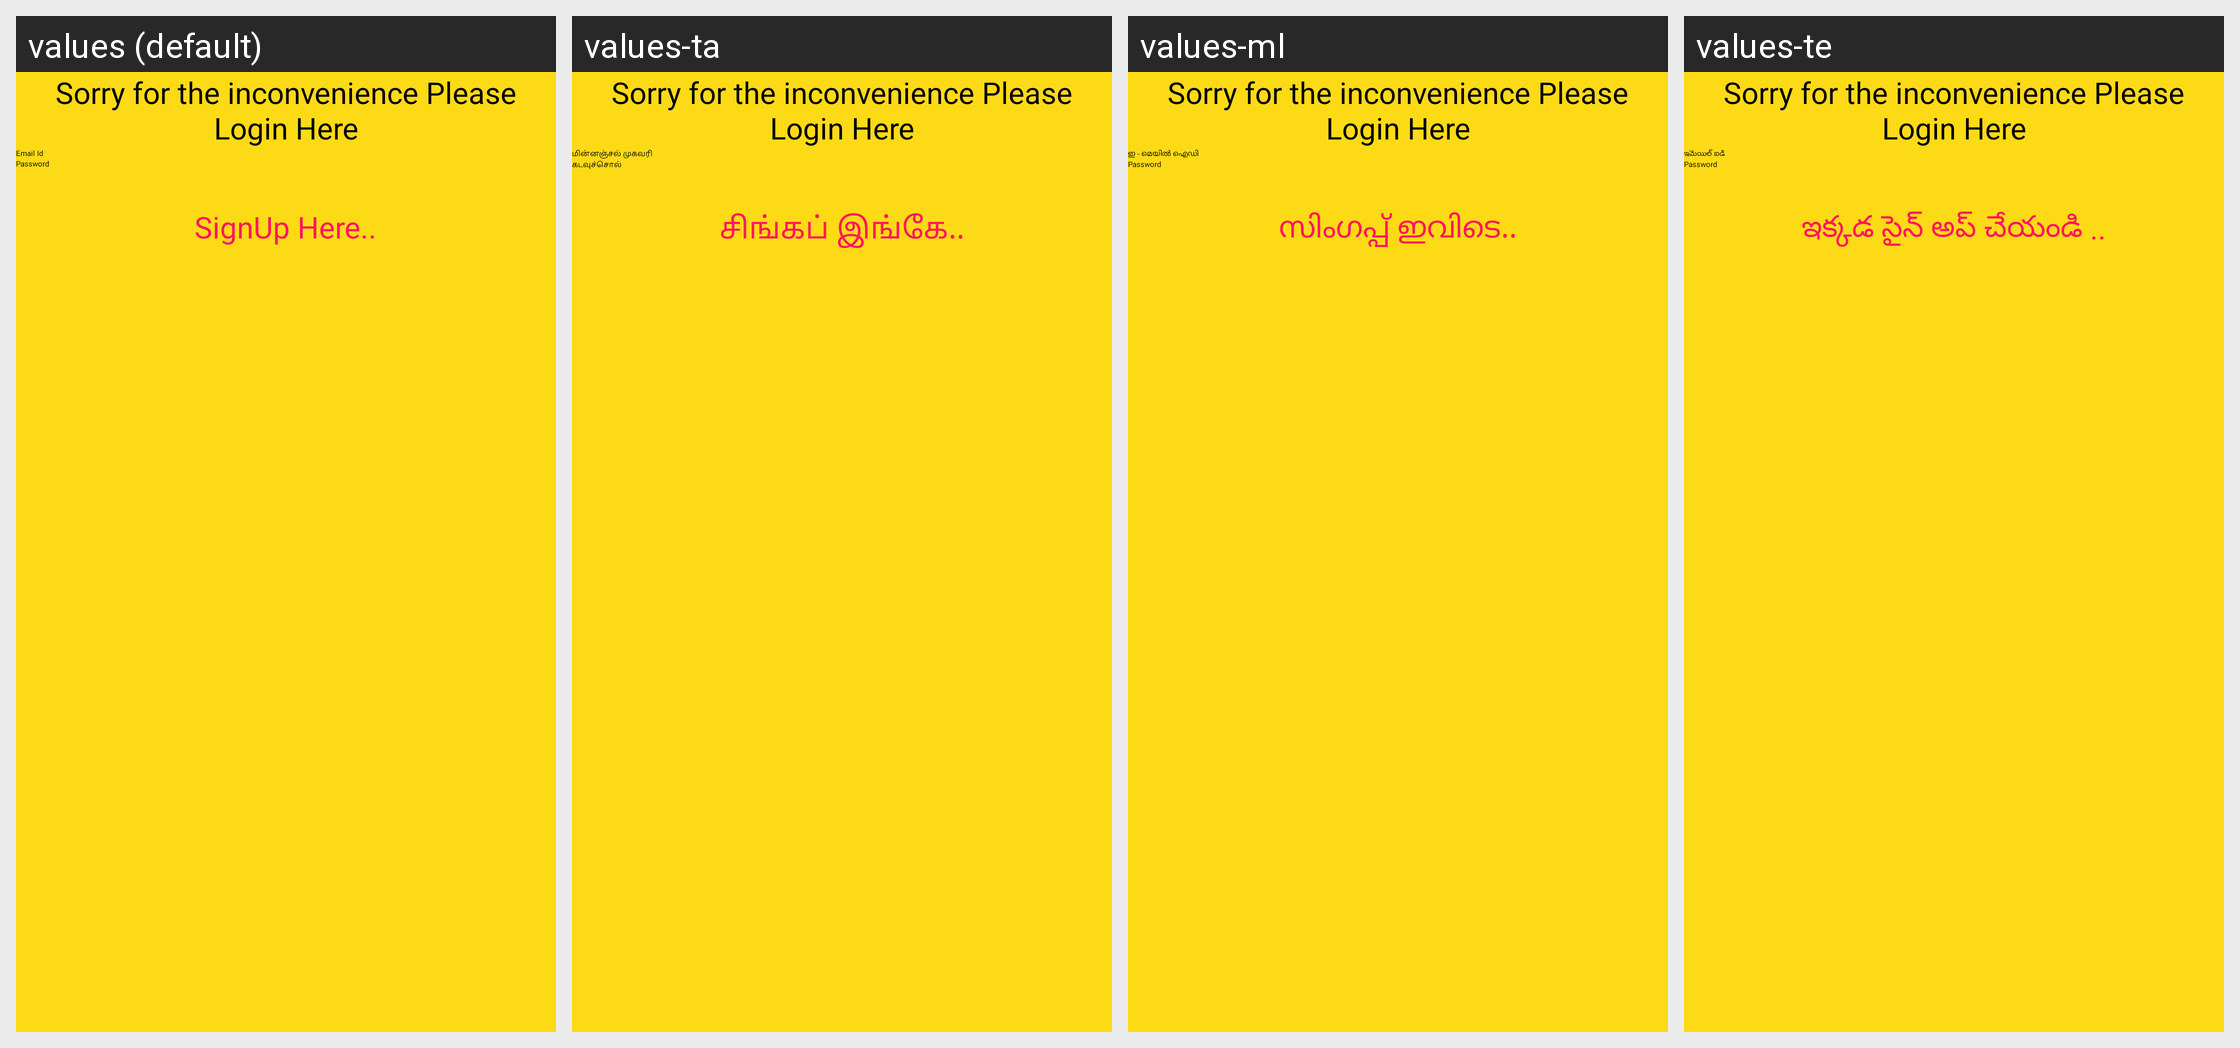

This grid shows one Android layout under several languages. Give, for every string resource on the screen, its name, the default text and each shown locale's text.
Android screen res/layout/activity_email_login.xml rendered under 4 locales, left to right: values (default), values-ta, values-ml, values-te. Device: Nexus 5 (rendered at 1080×1920; each locale shown at half size, 540×960, under a caption strip naming it); theme Theme.RoadPilot.
Other locales in the repository, not shown: values-bn, values-gu, values-hi, values-kn, values-mr.
Strings drawn on this screen, with the default value and each locale's value (text and hints the layout hard-codes, and strings that could not be matched under every locale, appear in the picture but are not listed):

email_id
  values: Email Id
  values-ta: மின்னஞ்சல் முகவரி
  values-ml: ഇ - മെയിൽ ഐഡി
  values-te: ఇమెయిల్ ఐడి

password
  values: Password
  values-ta: கடவுச்சொல்
  values-ml: Password
  values-te: Password

singup_here
  values: SignUp Here..
  values-ta: சிங்கப் இங்கே..
  values-ml: സിംഗപ്പ് ഇവിടെ..
  values-te: ఇక్కడ సైన్ అప్ చేయండి ..
